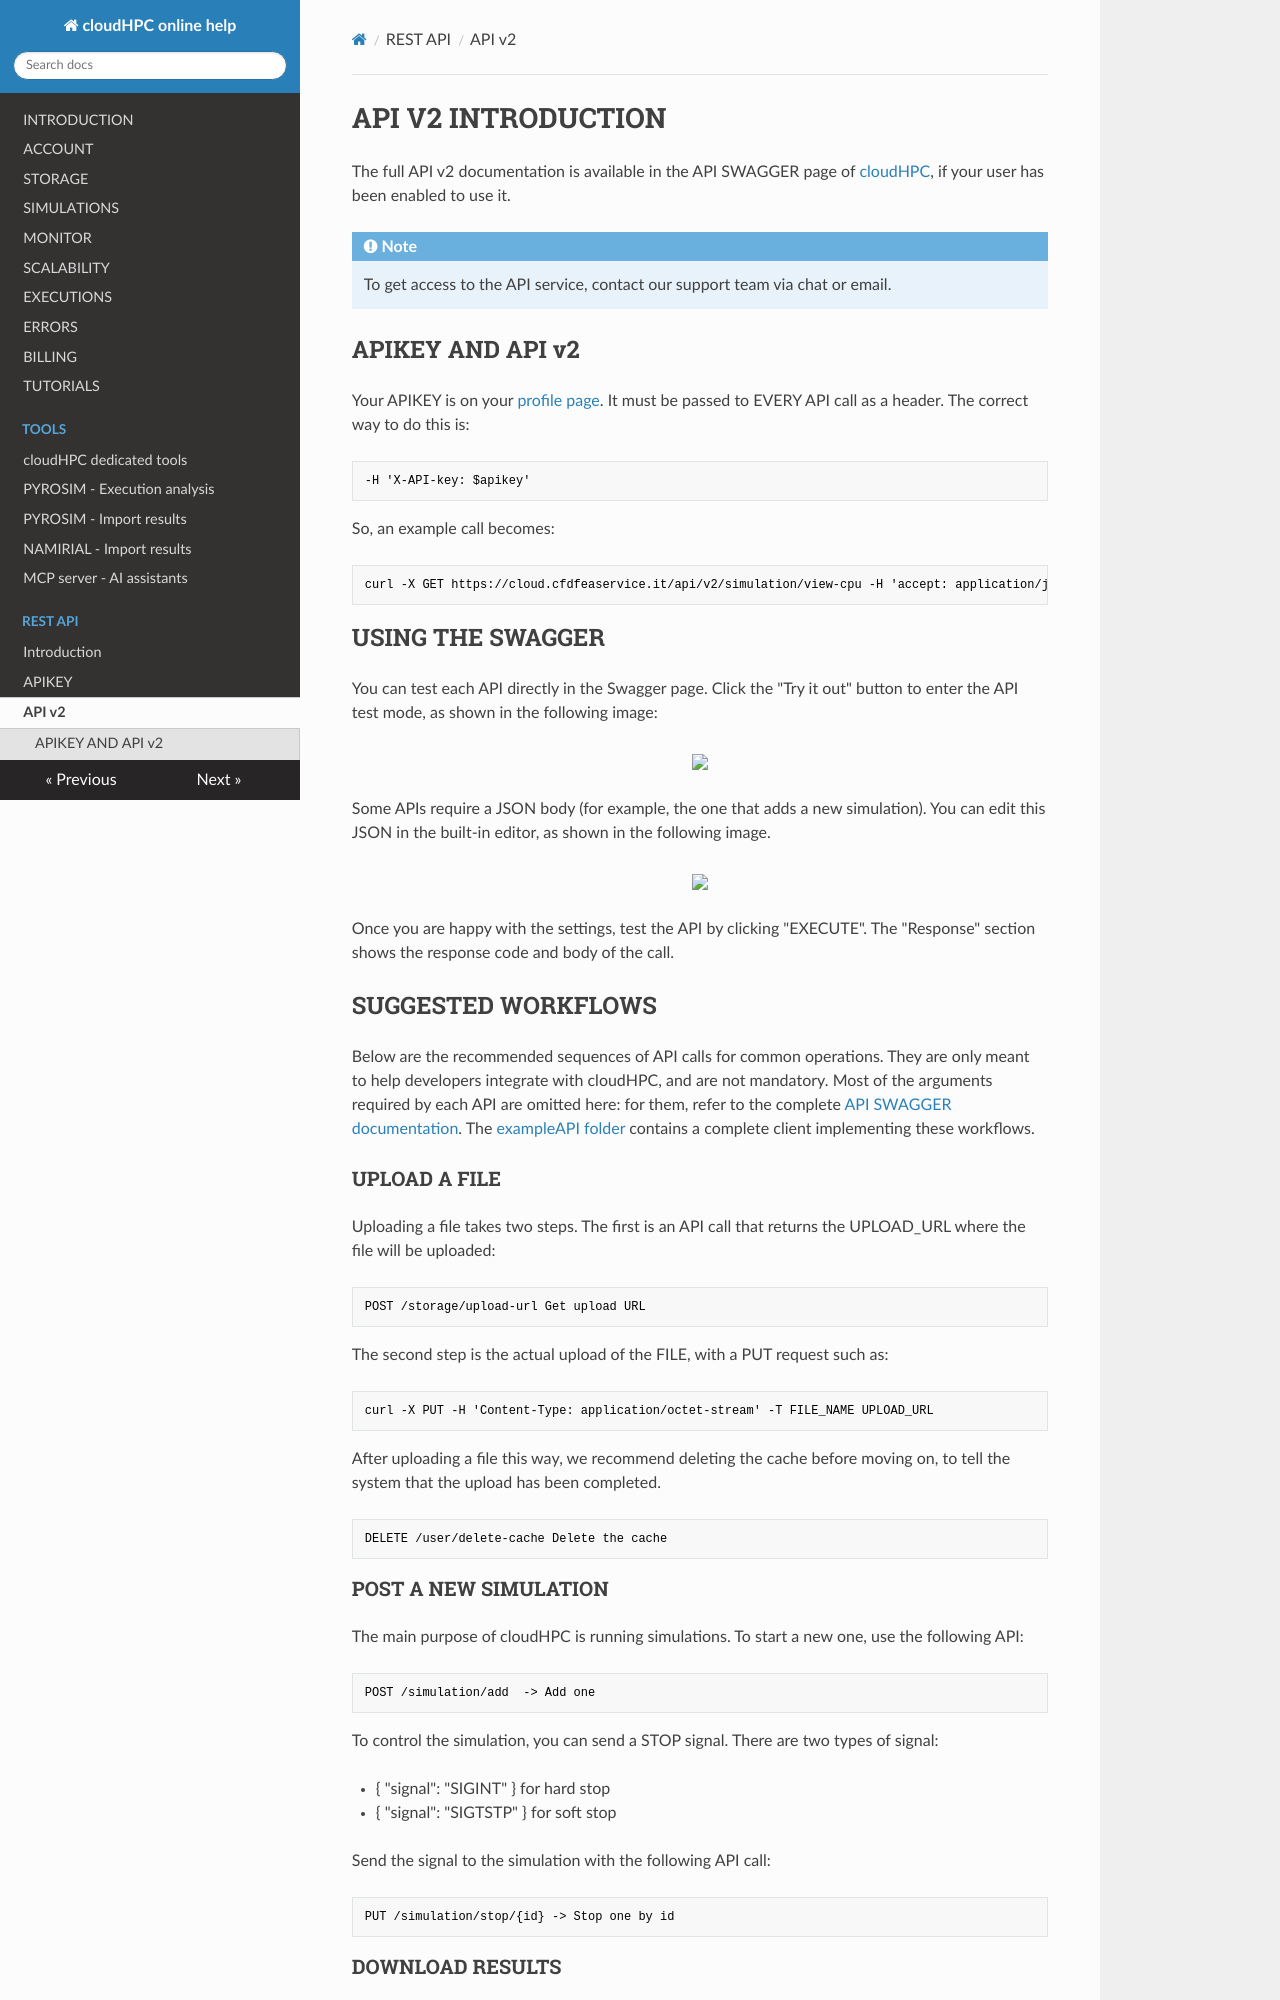

repository: CFD-FEA-SERVICE/CloudHPC · page: API-v2/index.html · generator: mkdocs

# API V2 INTRODUCTION

The full API v2 documentation is available in the API SWAGGER page of [cloudHPC](https://cloud.cfdfeaservice.it/en/catuser/view-api), if your user has been enabled to use it.

!!! note
    To get access to the API service, contact our support team via chat or email.

## APIKEY AND API v2
Your APIKEY is on your [profile page](APIKEY.md). It must be passed to EVERY API call as a header. The correct way to do this is:

    -H 'X-API-key: $apikey'

So, an example call becomes:

    curl -X GET https://cloud.cfdfeaservice.it/api/v2/simulation/view-cpu -H 'accept: application/json' -H 'X-API-key: $apikey'

## USING THE SWAGGER
You can test each API directly in the Swagger page. Click the "Try it out" button to enter the API test mode, as shown in the following image:

<p align="center">
   <img width="600" src="https://cfdfeaservice.it/wiki/cloud-hpc/images/APISwagger-1.jpg">
</p>

Some APIs require a JSON body (for example, the one that adds a new simulation). You can edit this JSON in the built-in editor, as shown in the following image.

<p align="center">
   <img width="600" src="https://cfdfeaservice.it/wiki/cloud-hpc/images/APISwagger-2.jpg">
</p>

Once you are happy with the settings, test the API by clicking "EXECUTE". The "Response" section shows the response code and body of the call.

## SUGGESTED WORKFLOWS
Below are the recommended sequences of API calls for common operations. They are only meant to help developers integrate with cloudHPC, and are not mandatory. Most of the arguments required by each API are omitted here: for them, refer to the complete [API SWAGGER documentation](https://cloud.cfdfeaservice.it/en/catuser/view-api). The [exampleAPI folder](https://github.com/CFD-FEA-SERVICE/CloudHPC/tree/master/exampleAPI) contains a complete client implementing these workflows.

### UPLOAD A FILE
Uploading a file takes two steps. The first is an API call that returns the UPLOAD_URL where the file will be uploaded:

    POST /storage/upload-url Get upload URL

The second step is the actual upload of the FILE, with a PUT request such as:

    curl -X PUT -H 'Content-Type: application/octet-stream' -T FILE_NAME UPLOAD_URL

After uploading a file this way, we recommend deleting the cache before moving on, to tell the system that the upload has been completed.

    DELETE /user/delete-cache Delete the cache
